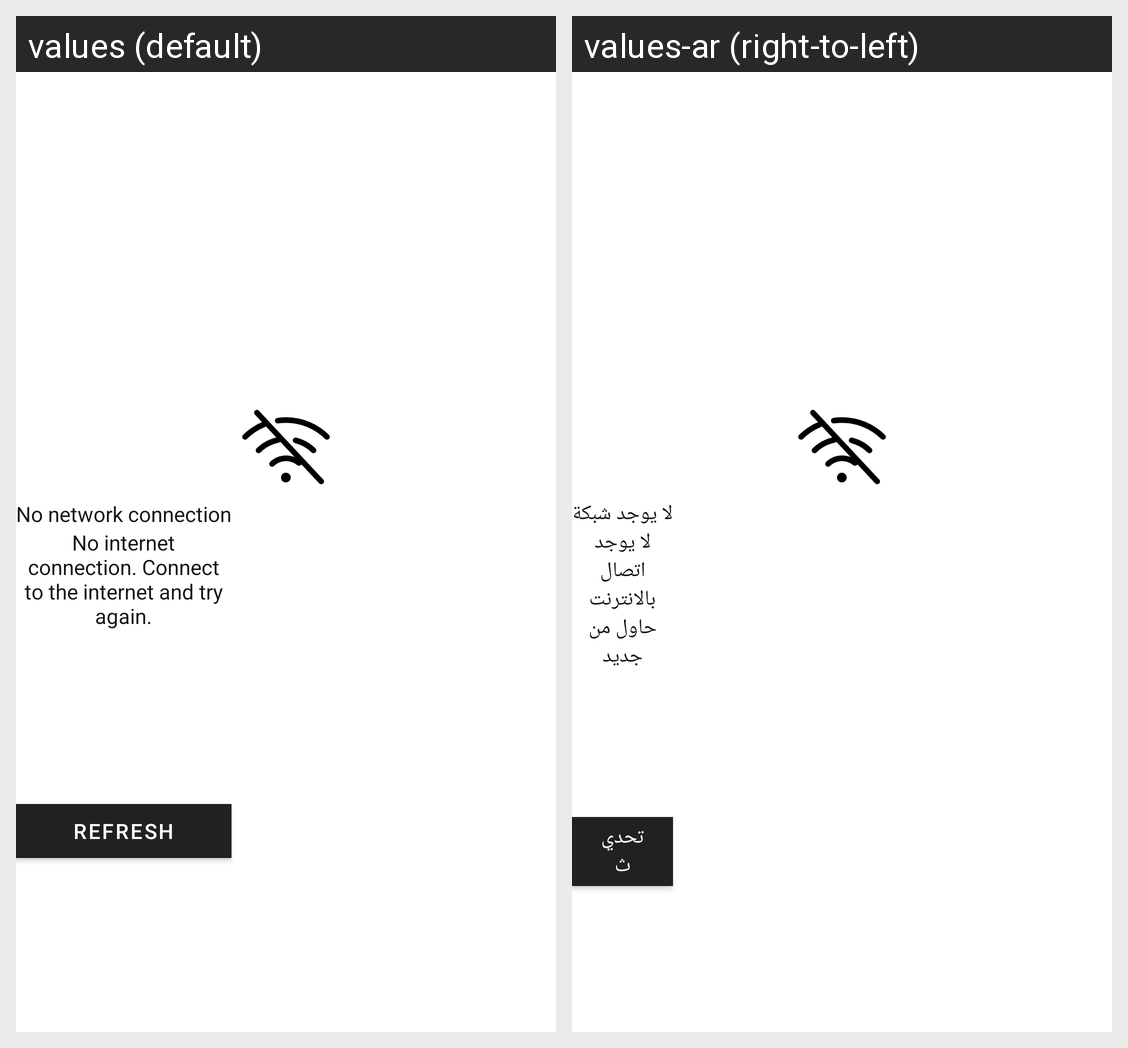

This grid shows one Android layout under two languages. Give, for every string resource on the screen, its name, the default text and each shown locale's text.
Android screen res/layout/fragment_no_internet.xml rendered under 2 locales, left to right: values (default), values-ar (right-to-left). Device: Nexus 5 (rendered at 1080×1920; each locale shown at half size, 540×960, under a caption strip naming it); theme Theme.MstartTask.
Strings drawn on this screen, with the default value and each locale's value (text and hints the layout hard-codes, and strings that could not be matched under every locale, appear in the picture but are not listed):

title_no_network_connection
  values: No network connection
  values-ar: لا يوجد شبكة

msg_no_internet_connection
  values: No internet connection. Connect to the internet and try again.
  values-ar: لا يوجد اتصال بالانترنت حاول من جديد

title_button_refresh
  values: Refresh
  values-ar: تحديث
